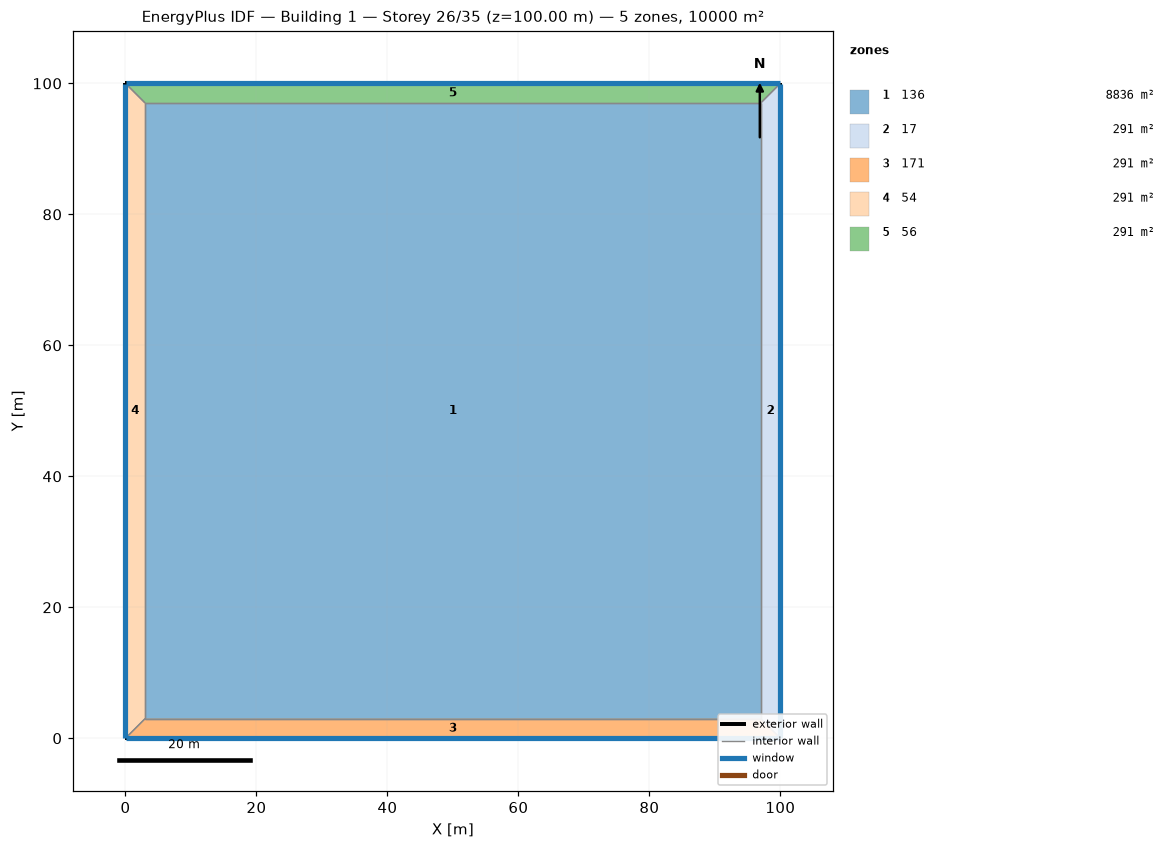
=== STOREY PLAN SPEC (per zone: floor XY polygon, exterior-wall plan segments, windows/doors) ===
zone 1: 136  (8836.0 m²)
  floor: (3.00, 3.00) (3.00, 97.00) (97.00, 97.00) (97.00, 3.00)
  interior walls: 4
zone 2: 17  (291.0 m²)
  floor: (100.00, 100.00) (100.00, 0.00) (97.00, 3.00) (97.00, 97.00)
  exterior wall: (100.00, 0.00) – (100.00, 100.00)  [100.0 m]
    window: (100.00, 0.03) – (100.00, 99.97)  [220.0 m²]
  interior walls: 3
zone 3: 171  (291.0 m²)
  floor: (100.00, 0.00) (0.00, 0.00) (3.00, 3.00) (97.00, 3.00)
  exterior wall: (0.00, 0.00) – (100.00, 0.00)  [100.0 m]
    window: (0.03, 0.00) – (99.97, 0.00)  [220.0 m²]
  interior walls: 3
zone 4: 54  (291.0 m²)
  floor: (0.00, 0.00) (0.00, 100.00) (3.00, 97.00) (3.00, 3.00)
  exterior wall: (0.00, 100.00) – (0.00, 0.00)  [100.0 m]
    window: (0.00, 99.97) – (0.00, 0.03)  [220.0 m²]
  interior walls: 3
zone 5: 56  (291.0 m²)
  floor: (0.00, 100.00) (100.00, 100.00) (97.00, 97.00) (3.00, 97.00)
  exterior wall: (100.00, 100.00) – (0.00, 100.00)  [100.0 m]
    window: (99.97, 100.00) – (0.03, 100.00)  [220.0 m²]
  interior walls: 3

=== DERIVED (storey summary) ===
Building: Building 1
Storey: 26 of 35  (floor level z = 100.00 m)
Storey gross floor area: 10000.0 m²
Zones on this storey: 5
  - 136: floor 8836.0 m²
  - 17: floor 291.0 m²; exterior wall 100.0 m (400.0 m²); 1 window(s) 220.0 m²; WWR 55.0%
  - 171: floor 291.0 m²; exterior wall 100.0 m (400.0 m²); 1 window(s) 220.0 m²; WWR 55.0%
  - 54: floor 291.0 m²; exterior wall 100.0 m (400.0 m²); 1 window(s) 220.0 m²; WWR 55.0%
  - 56: floor 291.0 m²; exterior wall 100.0 m (400.0 m²); 1 window(s) 220.0 m²; WWR 55.0%
Zone adjacency (shared interzone walls):
  - 136 ↔ 17
  - 136 ↔ 171
  - 136 ↔ 54
  - 136 ↔ 56
  - 17 ↔ 171
  - 17 ↔ 56
  - 171 ↔ 54
  - 54 ↔ 56